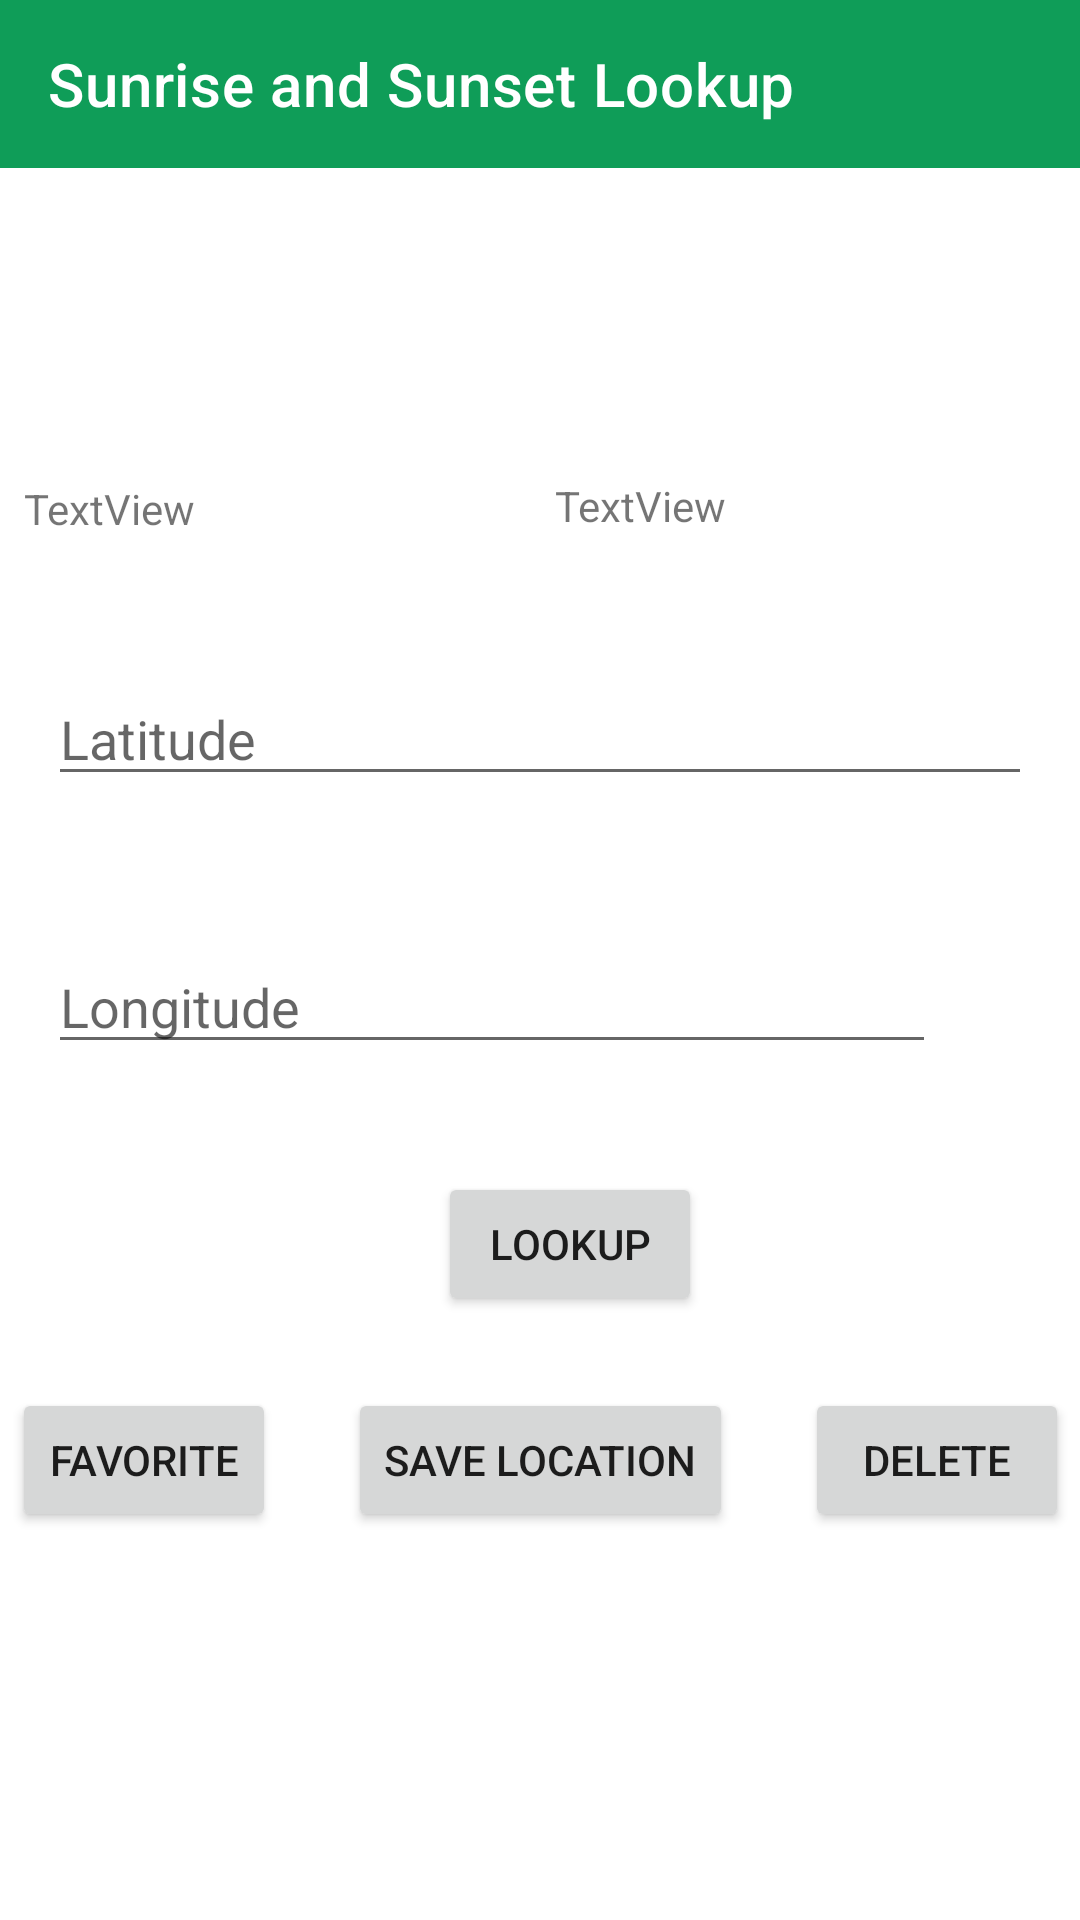

Layout XML and referenced resources for this Android screen:
<!-- AndroidManifest.xml: application theme Theme.AndroidFinalProject -->
<!-- res/layout/activity_sun_lookup.xml -->
<?xml version="1.0" encoding="utf-8"?>
<androidx.constraintlayout.widget.ConstraintLayout xmlns:android="http://schemas.android.com/apk/res/android"
    xmlns:app="http://schemas.android.com/apk/res-auto"
    xmlns:tools="http://schemas.android.com/tools"
    android:layout_width="match_parent"
    android:layout_height="match_parent"
    tools:context=".ui.SunLookup">

    <androidx.appcompat.widget.Toolbar
        android:id="@+id/myToolbar"
        android:layout_width="match_parent"
        android:layout_height="wrap_content"
        android:background="#0F9D58"
        android:minHeight="?attr/actionBarSize"
        android:theme="?attr/actionBarTheme"
        app:layout_constraintEnd_toEndOf="parent"
        app:layout_constraintStart_toStartOf="parent"
        app:layout_constraintTop_toTopOf="parent"
        app:title="Sunrise and Sunset Lookup"
        app:titleTextColor="#ffff" />

    <EditText
        android:id="@+id/latitudeEditText"
        android:layout_width="0dp"
        android:layout_height="wrap_content"
        android:layout_marginStart="16dp"
        android:layout_marginTop="168dp"
        android:layout_marginEnd="16dp"
        android:hint="Latitude"
        android:inputType="numberDecimal"
        app:layout_constraintEnd_toEndOf="parent"
        app:layout_constraintHorizontal_bias="1.0"
        app:layout_constraintStart_toStartOf="parent"
        app:layout_constraintTop_toBottomOf="@+id/myToolbar" />

    <EditText
        android:id="@+id/longitudeEditText"
        android:layout_width="0dp"
        android:layout_height="wrap_content"
        android:layout_marginStart="16dp"
        android:layout_marginTop="48dp"
        android:layout_marginEnd="48dp"
        android:hint="Longitude"
        android:inputType="numberDecimal"
        app:layout_constraintEnd_toEndOf="parent"
        app:layout_constraintHorizontal_bias="0.0"
        app:layout_constraintStart_toStartOf="parent"
        app:layout_constraintTop_toBottomOf="@+id/latitudeEditText" />

    <Button
        android:id="@+id/lookupButton"
        android:layout_width="wrap_content"
        android:layout_height="wrap_content"
        android:layout_marginTop="36dp"
        android:text="@string/Lookup"
        android:onClick="SunLookup"
        app:layout_constraintEnd_toEndOf="parent"
        app:layout_constraintHorizontal_bias="0.537"
        app:layout_constraintStart_toStartOf="parent"
        app:layout_constraintTop_toBottomOf="@+id/longitudeEditText" />

    <Button
        android:id="@+id/saveButton"
        android:layout_width="wrap_content"
        android:layout_height="wrap_content"
        android:layout_marginStart="24dp"
        android:layout_marginTop="24dp"
        android:layout_marginEnd="24dp"
        android:onClick="SaveLocation"
        android:text="@string/Save_location"
        app:layout_constraintEnd_toStartOf="@+id/DeleteButton"
        app:layout_constraintHorizontal_bias="0.5"
        app:layout_constraintStart_toEndOf="@+id/FavoriteButton"
        app:layout_constraintTop_toBottomOf="@+id/lookupButton" />

    <androidx.recyclerview.widget.RecyclerView
        android:id="@+id/recycleView"
        android:layout_width="0dp"
        android:layout_height="0dp"
        android:layout_marginTop="16dp"
        app:layout_constraintBottom_toBottomOf="parent"
        app:layout_constraintEnd_toEndOf="parent"
        app:layout_constraintHorizontal_bias="0.0"
        app:layout_constraintStart_toStartOf="parent"
        app:layout_constraintTop_toBottomOf="@+id/saveButton"
        app:layout_constraintVertical_bias="0.0" />

    <Button
        android:id="@+id/FavoriteButton"
        android:layout_width="wrap_content"
        android:layout_height="wrap_content"
        android:layout_marginStart="8dp"
        android:text="@string/Favorite"
        android:onClick="GetFavoriteLocation"
        app:layout_constraintBottom_toBottomOf="@+id/saveButton"
        app:layout_constraintEnd_toStartOf="@+id/saveButton"
        app:layout_constraintHorizontal_bias="0.5"
        app:layout_constraintStart_toStartOf="parent"
        app:layout_constraintTop_toTopOf="@+id/saveButton" />

    <Button
        android:id="@+id/DeleteButton"
        android:layout_width="wrap_content"
        android:layout_height="wrap_content"
        android:layout_marginEnd="8dp"
        android:text="Delete"
        android:onClick="DeleteFavoriteLocation"
        app:layout_constraintBottom_toBottomOf="@+id/saveButton"
        app:layout_constraintEnd_toEndOf="parent"
        app:layout_constraintHorizontal_bias="0.5"
        app:layout_constraintStart_toEndOf="@+id/saveButton"
        app:layout_constraintTop_toTopOf="@+id/saveButton" />

    <TextView
        android:id="@+id/Sun_look_Up"
        android:layout_width="160dp"
        android:layout_height="28dp"
        android:layout_marginStart="8dp"
        android:layout_marginBottom="36dp"
        android:text="TextView"
        app:layout_constraintBottom_toTopOf="@+id/latitudeEditText"
        app:layout_constraintStart_toStartOf="parent"
        tools:text="SunriseSunsetView" />

    <TextView
        android:id="@+id/Favorite_Location_view"
        android:layout_width="159dp"
        android:layout_height="29dp"
        android:layout_marginEnd="16dp"
        android:layout_marginBottom="36dp"
        android:text="TextView"
        app:layout_constraintBottom_toTopOf="@+id/latitudeEditText"
        app:layout_constraintEnd_toEndOf="parent"
        tools:text="FavoriteLocationView" />






















</androidx.constraintlayout.widget.ConstraintLayout>
<!-- resources referenced by this layout -->
<resources>
  <string name="Favorite">Favorite</string>
  <string name="Lookup">lookup</string>
  <string name="Save_location">Save Location</string>
  <style name="Theme.AndroidFinalProject" parent="Theme.MaterialComponents.DayNight.NoActionBar">
          
          <item name="colorPrimary">@color/purple_500</item>
          <item name="colorPrimaryVariant">@color/purple_700</item>
          <item name="colorOnPrimary">@color/white</item>
          
          <item name="colorSecondary">@color/teal_200</item>
          <item name="colorSecondaryVariant">@color/teal_700</item>
          <item name="colorOnSecondary">@color/black</item>
          
          <item name="android:statusBarColor">?attr/colorPrimaryVariant</item>
  
          <item name="windowActionBar">false</item>
          <item name="windowNoTitle">true</item>
  
          
      </style>
  <color name="purple_500">#FF6200EE</color>
  <color name="purple_700">#FF3700B3</color>
  <color name="white">#FFFFFFFF</color>
  <color name="teal_200">#FF03DAC5</color>
  <color name="teal_700">#FF018786</color>
  <color name="black">#FF000000</color>
</resources>
